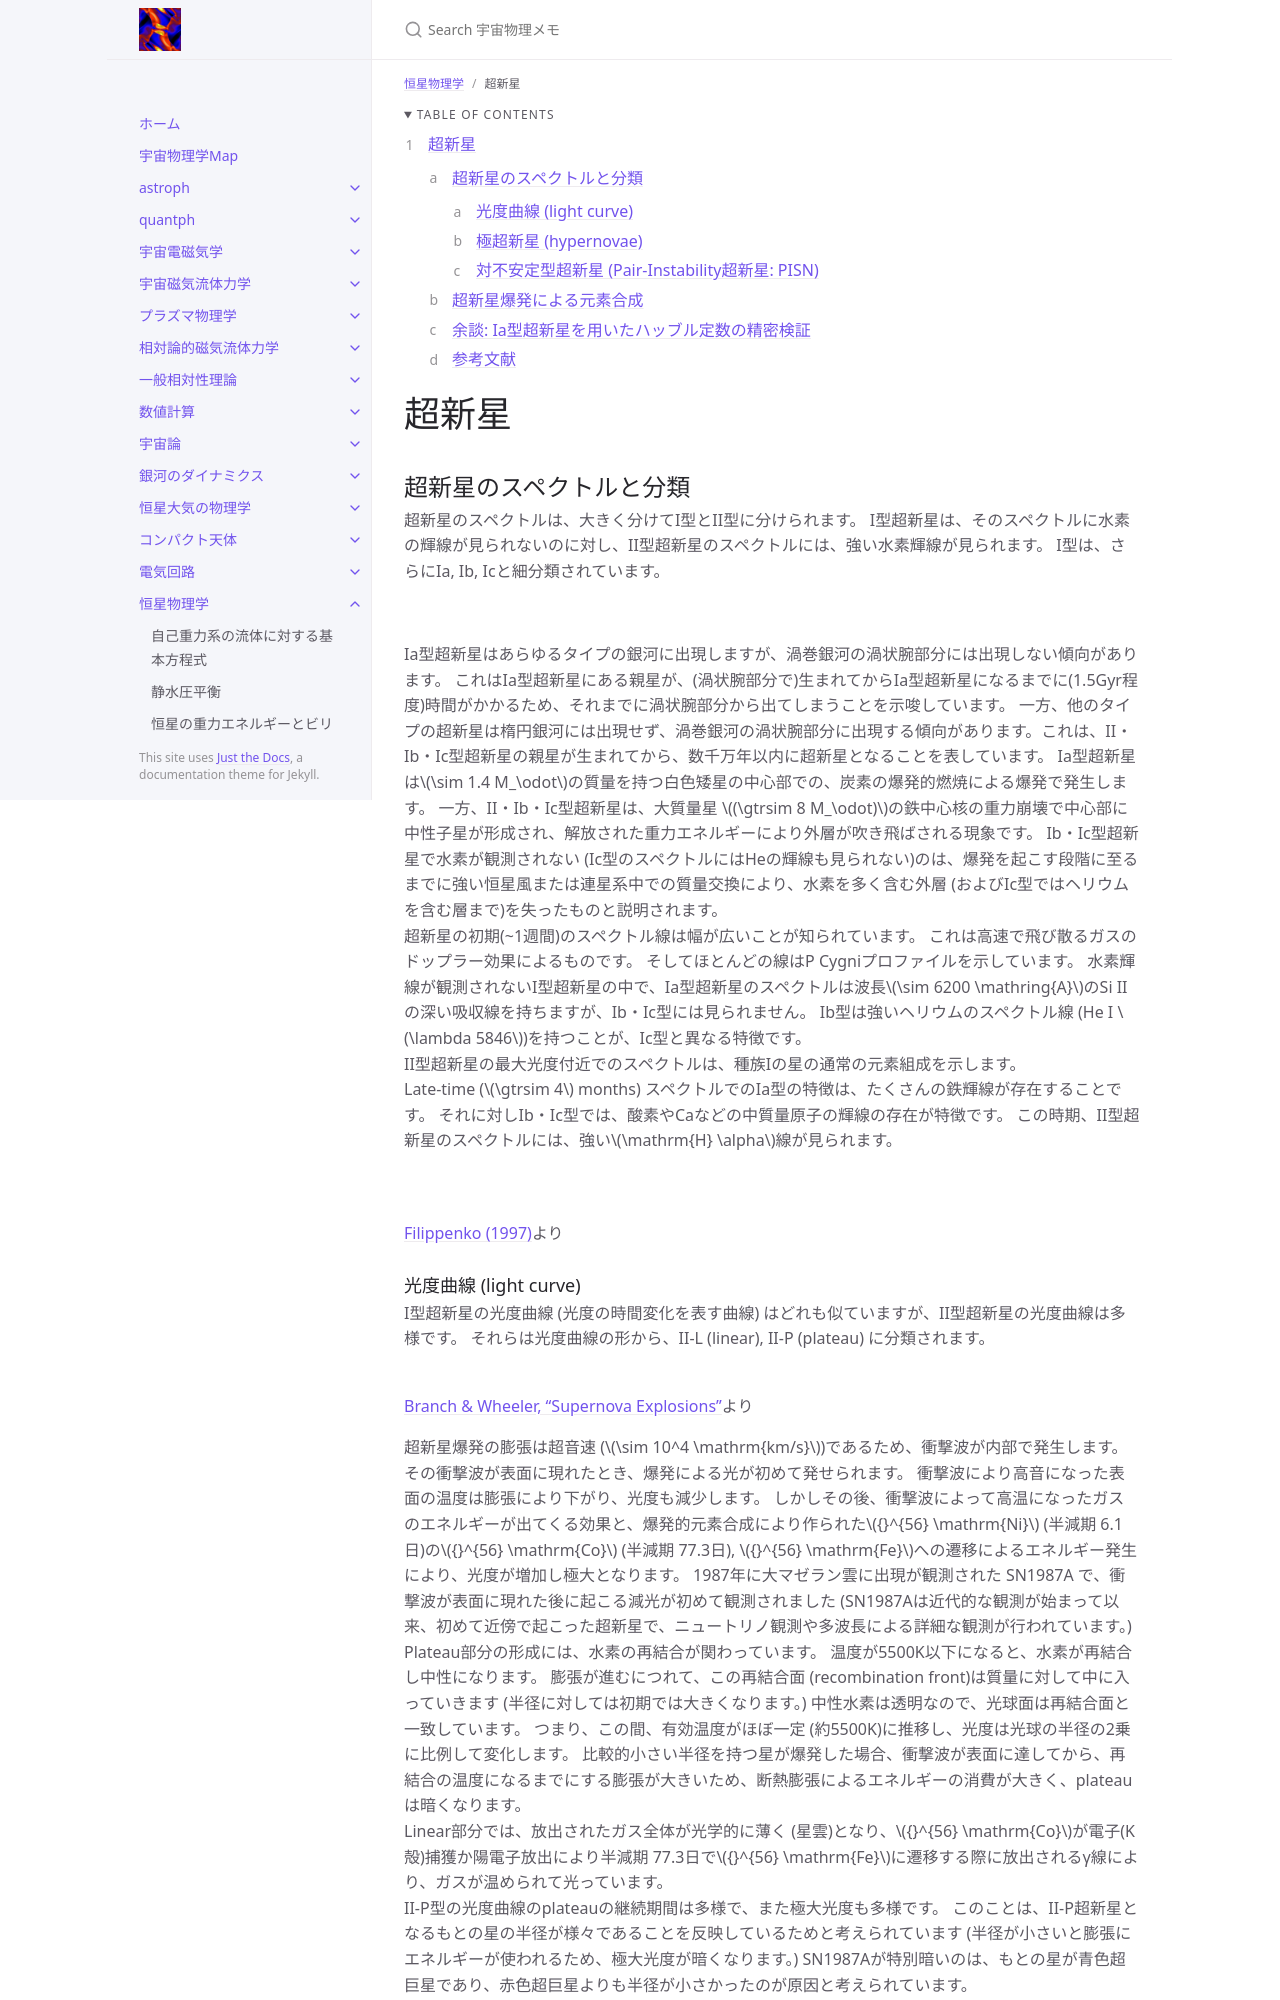

repository: github-nakasho/github-nakasho.github.io · page: stellar/supernovae.html · generator: jekyll

---
layout: default
title: 超新星
parent: 恒星物理学
math: mathjax3
permalink: /stellar/supernovae
nav_order: 46
---

{: .no_toc }

<details open markdown="block">
  <summary>
    Table of contents
  </summary>
  {: .text-delta }
1. TOC
{:toc}
</details>

{% include adsense.html %} 

# 超新星

## 超新星のスペクトルと分類

超新星のスペクトルは、大きく分けてI型とII型に分けられます。
I型超新星は、そのスペクトルに水素の輝線が見られないのに対し、II型超新星のスペクトルには、強い水素輝線が見られます。
I型は、さらにIa, Ib, Icと細分類されています。

![](/assets/images/stellar/supernovae_01.png)

Ia型超新星はあらゆるタイプの銀河に出現しますが、渦巻銀河の渦状腕部分には出現しない傾向があります。
これはIa型超新星にある親星が、(渦状腕部分で)生まれてからIa型超新星になるまでに(1.5Gyr程度)時間がかかるため、それまでに渦状腕部分から出てしまうことを示唆しています。
一方、他のタイプの超新星は楕円銀河には出現せず、渦巻銀河の渦状腕部分に出現する傾向があります。これは、II・Ib・Ic型超新星の親星が生まれてから、数千万年以内に超新星となることを表しています。
Ia型超新星は$$\sim 1.4 M_\odot$$の質量を持つ白色矮星の中心部での、炭素の爆発的燃焼による爆発で発生します。
一方、II・Ib・Ic型超新星は、大質量星 $$(\gtrsim 8 M_\odot)$$の鉄中心核の重力崩壊で中心部に中性子星が形成され、解放された重力エネルギーにより外層が吹き飛ばされる現象です。
Ib・Ic型超新星で水素が観測されない (Ic型のスペクトルにはHeの輝線も見られない)のは、爆発を起こす段階に至るまでに強い恒星風または連星系中での質量交換により、水素を多く含む外層 (およびIc型ではヘリウムを含む層まで)を失ったものと説明されます。  
超新星の初期(~1週間)のスペクトル線は幅が広いことが知られています。
これは高速で飛び散るガスのドップラー効果によるものです。
そしてほとんどの線はP Cygniプロファイルを示しています。
水素輝線が観測されないI型超新星の中で、Ia型超新星のスペクトルは波長$$\sim 6200 \mathring{A}$$のSi IIの深い吸収線を持ちますが、Ib・Ic型には見られません。
Ib型は強いヘリウムのスペクトル線 (He I $$\lambda 5846$$)を持つことが、Ic型と異なる特徴です。  
II型超新星の最大光度付近でのスペクトルは、種族Iの星の通常の元素組成を示します。  
Late-time ($$\gtrsim 4$$ months) スペクトルでのIa型の特徴は、たくさんの鉄輝線が存在することです。
それに対しIb・Ic型では、酸素やCaなどの中質量原子の輝線の存在が特徴です。
この時期、II型超新星のスペクトルには、強い$$\mathrm{H} \alpha$$線が見られます。

![](/assets/images/stellar/supernovae_02.png)  
![](/assets/images/stellar/supernovae_03.png)  
[Filippenko (1997)](https://www.annualreviews.org/content/journals/10.1146/annurev.astro.35.1.309)より
